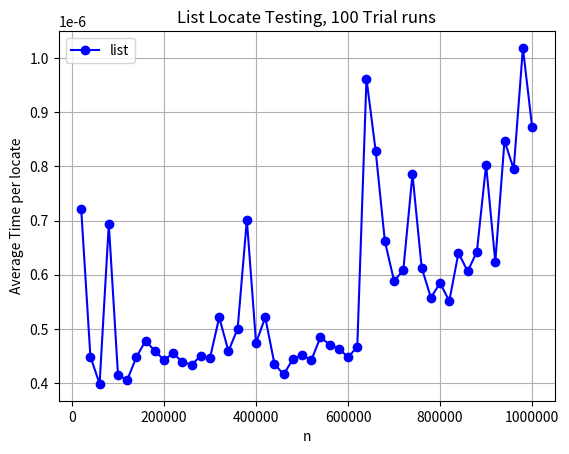

The matplotlib source for this figure:
'''Compare search times with Python's inbuilt lists and sets.'''
import sys
import time
import random
# uncomment the following line to import matplotlib stuff
import matplotlib.pyplot as plt


# Get the time units given by the perf_counter
# Note: time.clock has been deprecated in Python 3.3
# and replaced with the more precise perf_counter method
# time.perf_counter returns time as seconds since some arbitrary time
# so only the difference between two times is useful...
REZ = time.get_clock_info('perf_counter').resolution
print('Smallest time resolution is ' + str(REZ) + ' seconds')


def run_list_trials(num_trials=1):
    """ Creates lists filled with a range of values
    then searches for a randomly generated number in each list.
    Note: we are being nice here is that the number will be in the list...
    Returns two lists, the first contains all the list sizes tried and
    the second contains the average time per locate operation for each list size. """
    list_of_times = []
    # we will test for sizes [20000, 40000, 60000, etc...]
    list_of_sizes = list(range(20000, 1000001, 20000))
    for list_size in list_of_sizes:
        num_list = list(range(list_size))  # creates a list of n items

        # run trials, each on simply trying to locate the number in the list
        start = time.perf_counter()
        for i in range(num_trials):
            # try to find random number (between 1 and n) in the list
            value_to_find = random.randrange(list_size)
            found = value_to_find in num_list
        end = time.perf_counter()

        # print number of trials and time taken (with a tab in between)
        time_taken_per_locate = (end - start) / num_trials
        print(f"{list_size}\t{time_taken_per_locate:>10.8f}")

        # keep track of all the times
        list_of_times.append(time_taken_per_locate)
    return list_of_sizes, list_of_times


def run_set_trials(num_trials=1):
    """ Creates a set and fills it with values,
    then searches for a randomly generated number in the set.
    Note: we are being nice here, as the number will be in the set..."""
    list_of_times = []
    list_of_sizes = list(range(20000, 1000001, 20000))
    for set_size in list_of_sizes:
        # fill test set with n items {0,1,2,....}
        test_set = {i for i in range(set_size)}
        
        # run trials, each on simply trying to locate the number in the list
        start = time.perf_counter()
        for i in range(num_trials):
            # try to find random number (between 1 and n) in the list
            value_to_find = random.randrange(set_size)
            found = value_to_find in test_set
        end = time.perf_counter()

        # print number of trials and time taken (with a tab in between)
        time_taken_per_locate = (end - start) / num_trials
        print(f"{set_size}\t{time_taken_per_locate:>10.8f}")        
        list_of_times.append(time_taken_per_locate)
    return list_of_sizes, list_of_times


def graph_one_series_example(n_trials):
    """An example of how to graph one series.
    Currently plots the list results.
    Try changing so that set results are shown :)
    IMPORTANT NOTE: Make sure the matplotlib import is uncommented
    at the top of this file before using this function
    """

    print('Getting list data for graph...')
    x1, y1 = run_set_trials(n_trials)

    # We use the following instead of axes = plt.axes()
    # as it opens new figures (figs) in new windows
    # for example if you call graph_one_series_example
    # then call graph_one_series_example you will get
    # two graph windows :)
    fig, axes = plt.subplots()

    axes.plot(x1, y1, color='blue', marker='o', label='list')

    axes.set_title(f'List Locate Testing, {n_trials} Trial runs')
    axes.set_xlabel('n')
    axes.set_ylabel('Average Time per locate')
    axes.grid(True)

    # set format for ticks to simple decimal, otherwise defaults to exp
    # notation
    axes.xaxis.set_major_formatter(plt.FormatStrFormatter('%d'))

    legend = axes.legend(loc='upper left')
    plt.show()


def graph_two_series_example(n_trials):
    """An example of how to graph two series.
    Currently plots the list and set results.
    IMPORTANT NOTE: Make sure the matplotlib import is uncommented
    at the top of this file before using this function
    """
    print('Getting list data for graph...')
    list_xs, list_ys = run_list_trials(n_trials)
    print()
    print('Getting set data for graph...')
    set_xs, set_ys = run_set_trials(n_trials)

    # We use the following instead of axes = plt.axes()
    # as it opens new figures (figs) in new windows
    # for example if you call graph_one_series_example
    # then call graph_one_series_example you will get
    # two graph windows :)
    fig, axes = plt.subplots()

    axes.plot(list_xs, list_ys, color='blue', marker='o', label='list')
    axes.plot(set_xs, set_ys, color='red', marker='o', label='set')

    axes.set_title(f'List Locate Testing, {n_trials} Trial runs')
    axes.set_xlabel('n')
    axes.set_ylabel('Average Time per locate')
    axes.grid(True)

    # set format for ticks to simple decimal, otherwise defaults to exp
    # notation
    axes.xaxis.set_major_formatter(plt.FormatStrFormatter('%d'))

    legend = axes.legend(loc='upper left')
    plt.show()


def run_tests(n_trials):
    '''Function that runs various tests. Put your test calls in here'''

    print("LIST TRIAL RUN")
    print(f"Averages over {n_trials} trials.")
    print('size(n)\tAvg. Time')
    sizes, times = run_list_trials(n_trials)


def main():
    """ Put your tests in here """
    # run_tests(n_trials=10)

    # uncomment either of the following lines to run some graphs

    # IMPORTANT NOTE: make sure you uncomment out the
    # import for matplotlib at the start of the file
    # before you start trying to do graph things
    graph_one_series_example(n_trials=100)
    # graph_two_series_example(n_trials=10)
    #
    #
    # if you can't get matplotlib to run
    # then you can cut and paste the output from
    # run_tests into a spreadsheet, eg, Excel or Libre Office Calc
    # and do some graphing there


if __name__ == "__main__":
    main()
